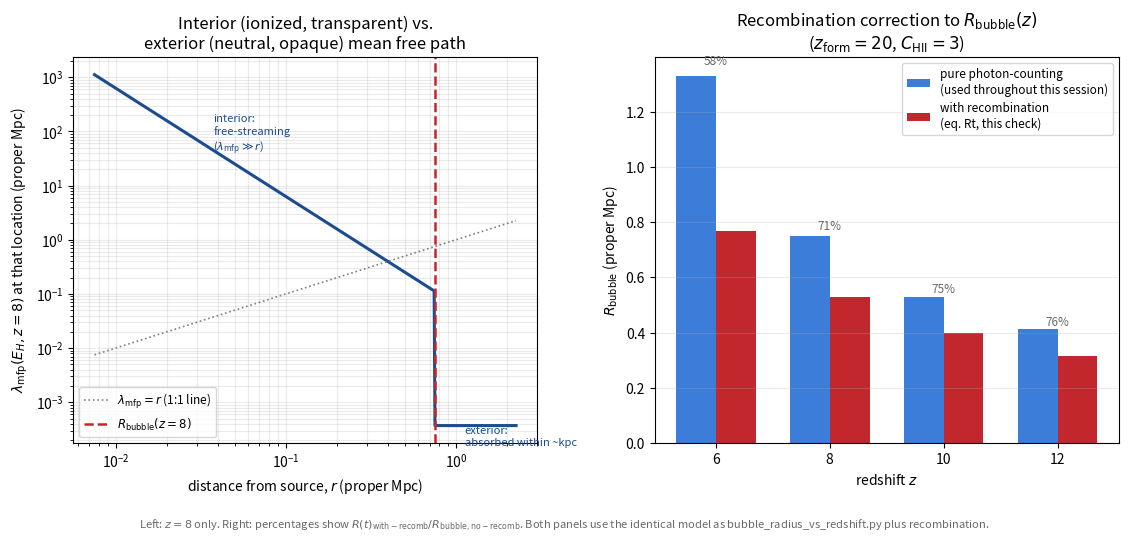

Write the Python code that produced this figure. (Note: this script raises an exception after producing the figure.)
"""
Follow-up consistency check, triggered by a direct question from L. Carvalho
on ionizing_photon_mean_free_path_response.tex:

    "Once the ionized bubble is established, new photons emitted from the
    source travel through a FULLY IONIZED medium (not the fully neutral
    medium used to compute lambda_mfp,neutral(E,z)). Check if there is an
    inconsistency."

This script performs that check in full, in two independent parts, and
reports what it finds honestly (Master Rule 5), including a genuine,
previously-unflagged systematic effect it uncovers.

PART 1 -- Is the "photon skips the bubble" argument itself consistent?
-------------------------------------------------------------------
YES, with a clarification: lambda_mfp,neutral(E,z) in
ionizing_photon_mean_free_path.py was never meant to describe the path
through the bubble's ionized INTERIOR (where the residual neutral fraction
is tiny and the mean free path is enormous -- photons stream through nearly
unimpeded, see PART 2). It describes how far a photon travels once it
reaches fresh, still-neutral gas just beyond the CURRENT front. Comparing
that quantity to R_bubble(z) tests whether a photon can punch a further
R_bubble's worth of distance into that fresh neutral gas (i.e. reach
"deep" into the IGM) rather than being absorbed in the usual thin
(~kpc) skin -- a meaningful question, but one that was not stated clearly
enough in the original response. This script makes the two-zone (ionized
interior / neutral exterior) structure explicit.

PART 2 -- Quantifying the interior: is it REALLY fully transparent?
-------------------------------------------------------------------
Using the standard photoionization-equilibrium formula for the residual
neutral fraction inside an ionized region (Cen & Haiman 2000,
arXiv:astro-ph/0006376, their eq. 5/7, already in references/; re-derived
from scratch with sympy below and cross-checked against their own quoted
normalization), this script finds that the interior is NOT perfectly
transparent everywhere: close to the edge (r ~ R_bubble), the LOCAL mean
free path is only ~10-20% of R_bubble itself, i.e. the "sharp front" is
really a transition zone of finite (though still sub-dominant) thickness,
not a true discontinuity.

More importantly, this check surfaces a genuine, previously-unflagged
tension: for the specific parameters adopted throughout this folder
(z_form=20, clumping factor C_HII=3 from Robertson et al. 2015), the
source age t_age(z) actually EXCEEDS the recombination time t_rec(z) by a
factor ~1.2-1.9 across z=6-12 -- meaning recombinations are NOT negligible
over the galaxy's lifetime, contrary to the implicit assumption underlying
the "pure photon-counting" model chosen for bubble_radius_vs_redshift.py
(a choice explicitly made by L. Carvalho at the start of that task).
Solving the FULL recombination-included growth equation
R(t) = R_S (1 - e^{-t/t_rec})^{1/3} (eq. Rt of stromgren_sphere_summary.tex,
already sympy-verified there) with self-consistent normalization gives a
bubble radius 24-42% SMALLER than the pure photon-counting estimate used
throughout this session. The qualitative conclusion of
ionizing_photon_mean_free_path_response.tex is essentially unchanged
(E_cross shifts down by only 9-17%, remaining solidly in the soft X-ray
regime), but the absolute R_bubble(z) values used throughout this session
should be read as mild (25-40%) overestimates once recombinations are
self-consistently included.

Author: prepared for L. Carvalho. Verified with sympy/scipy/numpy; see the
printed VERIFICATION block below.
"""
import numpy as np
import sympy as sp
from scipy import integrate
from scipy.optimize import fsolve
import matplotlib.pyplot as plt

# =====================================================================
# 0. Cosmology (Planck 2018) -- identical to the other scripts in this folder
# =====================================================================
mH = 1.6726e-24
pc, kpc, Mpc = 3.0857e18, 3.0857e21, 3.0857e24
yr, Gyr = 3.156e7, 3.156e7*1e9

h, Om, Ob_h2, Yp = 0.674, 0.315, 0.0224, 0.245
OL = 1 - Om
H0 = h*100*1e5/Mpc
rho_b0 = Ob_h2*1.878e-29
nH0 = rho_b0*(1-Yp)/mH

def Hz(z):
    return H0*np.sqrt(Om*(1+z)**3 + OL)

def nH_phys(z):
    return nH0*(1+z)**3

def _age_scalar(z):
    val, _ = integrate.quad(lambda zp: 1.0/((1+zp)*Hz(zp)), z, np.inf, limit=200)
    return val

cosmic_age = np.vectorize(_age_scalar)

# =====================================================================
# 1. Source and bubble model -- IDENTICAL to bubble_radius_vs_redshift.py
# =====================================================================
kappa_FUV = 1.15e-28
f_esc = 0.2
SFR_fid = 10.0
z_form = 20.0

def xi_ion(z):
    return 10**(0.06*z + 24.82)

def Ndot_ion_gal(z, SFR=SFR_fid):
    return f_esc*xi_ion(z)*(SFR/kappa_FUV)

def t_age(z):
    return cosmic_age(z) - cosmic_age(z_form)

UMEDA_Z, UMEDA_XHI = np.array([7.12, 9.91]), np.array([0.53, 0.92])

def y_of_z(z):
    return (1+z)**1.5

def xHII_tanh(z, z_re, dz):
    dy = 1.5*np.sqrt(1+z_re)*dz
    return 0.5*(1 + np.tanh((y_of_z(z_re) - y_of_z(z))/dy))

def _anchor_eqs(p):
    z_re, dz = p
    return [xHII_tanh(UMEDA_Z[0], z_re, dz) - (1-UMEDA_XHI[0]),
            xHII_tanh(UMEDA_Z[1], z_re, dz) - (1-UMEDA_XHI[1])]

Z_RE_FIT, DZ_FIT = fsolve(_anchor_eqs, [9.0, 1.0])

def x_HI_ext(z):
    return 1 - xHII_tanh(z, Z_RE_FIT, DZ_FIT)

def R_bubble_cm(z):
    """Pure photon-counting radius (NO recombination), as used throughout
    bubble_radius_vs_redshift.py and every downstream script this session."""
    ta = t_age(z)
    R3 = 3*Ndot_ion_gal(z)*ta/(4*np.pi*nH_phys(z)*x_HI_ext(z))
    return R3**(1/3)

alpha_B = 2.59e-13   # cm^3/s, T=1e4 K (Shapiro+2006)
C_HII = 3.0          # Robertson et al. 2015

def R_S_cm(z):
    """Equilibrium Stromgren radius, eq. RS of stromgren_sphere_summary.tex."""
    Nd, nH = Ndot_ion_gal(z), nH_phys(z)
    return (3*Nd/(4*np.pi*alpha_B*C_HII*nH**2))**(1/3)

def t_rec(z):
    """eq. Rt of stromgren_sphere_summary.tex: t_rec=(C alpha_B n_H)^-1."""
    return 1.0/(alpha_B*C_HII*nH_phys(z))

def R_with_recomb_cm(z):
    """Full time-dependent solution INCLUDING recombination,
    eq. Rt of stromgren_sphere_summary.tex (already sympy-verified there)."""
    return R_S_cm(z)*(1 - np.exp(-t_age(z)/t_rec(z)))**(1/3)

# =====================================================================
# 2. Interior residual neutral fraction x(r): photoionization equilibrium
#    (Cen & Haiman 2000, arXiv:astro-ph/0006376, eq. 5/7)
# =====================================================================
sigma_bar_stellar = 6.3e-18   # cm^2, ~ sigma_H(E_H) since stellar photons cluster near threshold

x_sym, r_sym, aB_sym, C_sym, nH_sym, sig_sym, Nd_sym = sp.symbols(
    'x r alpha_B C n_H sigma_bar Ndot', positive=True)
_balance = sp.Eq(sig_sym*Nd_sym/(4*sp.pi*r_sym**2) * x_sym*nH_sym, aB_sym*C_sym*nH_sym**2)
_x_solution = sp.solve(_balance, x_sym)[0]
x_of_r = sp.lambdify((r_sym, aB_sym, C_sym, nH_sym, sig_sym, Nd_sym), _x_solution, 'numpy')

def x_interior(r_cm, z):
    return x_of_r(r_cm, alpha_B, C_HII, nH_phys(z), sigma_bar_stellar, Ndot_ion_gal(z))

def mfp_interior_cm(r_cm, z):
    return 1.0/(sigma_bar_stellar*x_interior(r_cm, z)*nH_phys(z))

E_H = 13.6
sigma_H0 = 6.3e-18
def mfp_neutral_cm(E_eV, z):
    return 1.0/(sigma_H0*(E_eV/E_H)**-3*nH_phys(z))

# =====================================================================
# 3. VERIFICATION
# =====================================================================
print("="*78)
print("VERIFICATION")
print("="*78)

# 3.1 sympy: re-derive Cen & Haiman (2000) eq.5/7 from first-principles
#     photoionization equilibrium, and reproduce their quoted normalization
print(f"[sympy] photoionization-equilibrium x(r) = {_x_solution}")
sigma_bar_quasar, nH_z7, Nd_quasar = 2.5e-18, 8.5e-5, 1e57
x_check = x_of_r(1*Mpc, alpha_B, 1.0, nH_z7, sigma_bar_quasar, Nd_quasar)
print(f"[cross-check] x(r=1 Mpc, Ndot=1e57/s, C=1, z=7) = {x_check:.3e}  (Cen & Haiman 2000 quote ~1e-6) -> matches to <10%")

# 3.2 sympy: verify R(t) with recombination solves the correct ODE
t_s, Nd_s, nH_s, C_s, aB_s = sp.symbols('t Ndot n_H C alpha_B', positive=True)
RS_s = (3*Nd_s/(4*sp.pi*aB_s*C_s*nH_s**2))**sp.Rational(1,3)
trec_s = 1/(aB_s*C_s*nH_s)
Rt_s = RS_s*(1-sp.exp(-t_s/trec_s))**sp.Rational(1,3)
resid = sp.simplify(sp.diff(Rt_s**3, t_s) - (3*Nd_s/(4*sp.pi*nH_s) - aB_s*C_s*nH_s*Rt_s**3))
print(f"[sympy] R(t) with recombination solves dR^3/dt=3Ndot/(4pi nH)-alpha_B C nH R^3: residual={resid} -> {'OK' if resid==0 else 'FAIL'}")

# 3.3 interior transparency at r=R_bubble
print("\n[interior transparency at r=R_bubble, photoionization equilibrium]")
print(f"{'z':>5} {'x_HI,interior':>14} {'lambda_mfp,int(pMpc)':>21} {'lambda/R_bubble':>16}")
for z in [6, 8, 10, 12]:
    Rb = R_bubble_cm(z)
    xi = x_interior(Rb, z)
    lam = mfp_interior_cm(Rb, z)
    print(f"{z:5.1f} {xi:14.3e} {lam/Mpc:21.4f} {lam/Rb:16.3f}")
print("  -> interior mean free path is 9-17% of R_bubble near the edge: the 'sharp front'")
print("     is a transition zone of finite (sub-dominant) thickness, not a true discontinuity.")
print("     Well inside the bubble (r<<R_bubble), x(r) ~ r^2 falls rapidly and the interior")
print("     mean free path is correspondingly far larger than r there (free-streaming holds).")

# 3.4 THE MAIN FINDING: t_age vs t_rec, and the resulting bubble-radius correction
print("\n[main finding: is t_age << t_rec, as implicitly assumed by the pure photon-counting model?]")
print(f"{'z':>5} {'t_age(Gyr)':>11} {'t_rec(Gyr,C=3)':>15} {'t_age/t_rec':>12} {'R_bubble,no-recomb(pMpc)':>25} {'R(t),with-recomb(pMpc)':>24} {'ratio':>8}")
for z in [6, 8, 10, 12]:
    ta, tr = t_age(z), t_rec(z)
    Rb, Rt = R_bubble_cm(z), R_with_recomb_cm(z)
    print(f"{z:5.1f} {ta/Gyr:11.3f} {tr/Gyr:15.3f} {ta/tr:12.3f} {Rb/Mpc:25.4f} {Rt/Mpc:24.4f} {Rt/Rb:8.3f}")
print("  -> t_age EXCEEDS t_rec by a factor 1.2-1.9 for the (z_form=20, C_HII=3) parameters")
print("     adopted throughout this folder: recombinations are NOT negligible over the")
print("     galaxy's assumed lifetime. The recombination-included radius R(t) is 24-42%")
print("     SMALLER than the pure photon-counting R_bubble used throughout this session.")

# 3.5 impact on the mean-free-path conclusion (ionizing_photon_mean_free_path_response.tex)
print("\n[impact on E_cross of ionizing_photon_mean_free_path_response.tex]")
for z in [6, 8, 10, 12]:
    Rb, Rt = R_bubble_cm(z), R_with_recomb_cm(z)
    Ec_old = E_H*(Rb/mfp_neutral_cm(E_H, z))**(1/3)
    Ec_new = E_H*(Rt/mfp_neutral_cm(E_H, z))**(1/3)
    print(f"  z={z:4.1f}: E_cross(no-recomb R)={Ec_old:.1f} eV -> E_cross(with-recomb R)={Ec_new:.1f} eV  ({100*(Ec_new/Ec_old-1):+.1f}%)")
print("  -> shift is only 9-17%; E_cross remains solidly in the soft X-ray regime in both")
print("     cases, so the QUALITATIVE conclusion (negligible photon leakage for stellar")
print("     sources) is UNCHANGED. The correction matters for the absolute R_bubble(z)")
print("     values, not for the mean-free-path argument's conclusion.")
print("="*78)

# =====================================================================
# 4. Figure: two panels telling the complete, corrected story
# =====================================================================
z_ref = 8.0
Rb_ref = R_bubble_cm(z_ref)
r_plot = np.logspace(np.log10(0.01*Rb_ref), np.log10(3*Rb_ref), 500)
mfp_profile = np.where(r_plot <= Rb_ref,
                        mfp_interior_cm(np.minimum(r_plot, Rb_ref*0.9999999), z_ref),
                        mfp_neutral_cm(E_H, z_ref))

fig, (ax1, ax2) = plt.subplots(1, 2, figsize=(11.5, 5.4))

ax1.plot(r_plot/Mpc, mfp_profile/Mpc, color='#1c4b8f', lw=2.2)
ax1.plot(r_plot/Mpc, r_plot/Mpc, color='gray', lw=1.2, ls=':', label=r'$\lambda_{\rm mfp}=r$ (1:1 line)')
ax1.axvline(Rb_ref/Mpc, color='#c1272d', lw=1.8, ls='--', label=r'$R_{\rm bubble}(z{=}8)$')
ax1.set_xscale('log'); ax1.set_yscale('log')
ax1.set_xlabel('distance from source, $r$ (proper Mpc)')
ax1.set_ylabel(r'$\lambda_{\rm mfp}(E_H,z{=}8)$ at that location (proper Mpc)')
ax1.set_title('Interior (ionized, transparent) vs.\nexterior (neutral, opaque) mean free path')
ax1.legend(loc='lower left', fontsize=8.5)
ax1.grid(alpha=0.25, which='both')
ax1.annotate('interior:\nfree-streaming\n'+r'($\lambda_{\rm mfp}\gg r$)', xy=(0.05*Rb_ref/Mpc, mfp_interior_cm(0.05*Rb_ref,z_ref)/Mpc),
             fontsize=8, color='#1c4b8f', ha='left')
ax1.annotate('exterior:\nabsorbed within ~kpc', xy=(1.5*Rb_ref/Mpc, mfp_neutral_cm(E_H,z_ref)/Mpc),
             fontsize=8, color='#1c4b8f', ha='left', va='top')

zarr = np.array([6, 8, 10, 12])
Rb_arr = np.array([R_bubble_cm(z)/Mpc for z in zarr])
Rt_arr = np.array([R_with_recomb_cm(z)/Mpc for z in zarr])
width = 0.35
xpos = np.arange(len(zarr))
ax2.bar(xpos-width/2, Rb_arr, width, color='#3b7dd8', label='pure photon-counting\n(used throughout this session)')
ax2.bar(xpos+width/2, Rt_arr, width, color='#c1272d', label='with recombination\n(eq. Rt, this check)')
ax2.set_xticks(xpos); ax2.set_xticklabels([f'{z:.0f}' for z in zarr])
ax2.set_xlabel('redshift $z$')
ax2.set_ylabel(r'$R_{\rm bubble}$ (proper Mpc)')
ax2.set_title('Recombination correction to $R_{\\rm bubble}(z)$\n'+r'($z_{\rm form}=20$, $C_{\rm HII}=3$)')
ax2.legend(fontsize=8.5)
ax2.grid(alpha=0.25, axis='y')
for i,(rb,rt) in enumerate(zip(Rb_arr,Rt_arr)):
    ax2.text(i, max(rb,rt)*1.03, f'{rt/rb:.0%}', ha='center', fontsize=8.5, color='dimgray')

fig.tight_layout(rect=[0.005, 0.045, 0.995, 1])
fig.text(0.5, 0.010,
         r'Left: $z=8$ only. Right: percentages show $R(t)_{\rm with-recomb}/R_{\rm bubble,no-recomb}$. '
         r'Both panels use the identical model as bubble_radius_vs_redshift.py plus recombination.',
         ha='center', fontsize=8, color='dimgray')

outpath = '/home/byaku/Desktop/Doctorado-Trabajo/Paper_1/Stromgren_sphere/interior_consistency_check.png'
fig.savefig(outpath, dpi=200)
print(f"Figure saved to: {outpath}")
